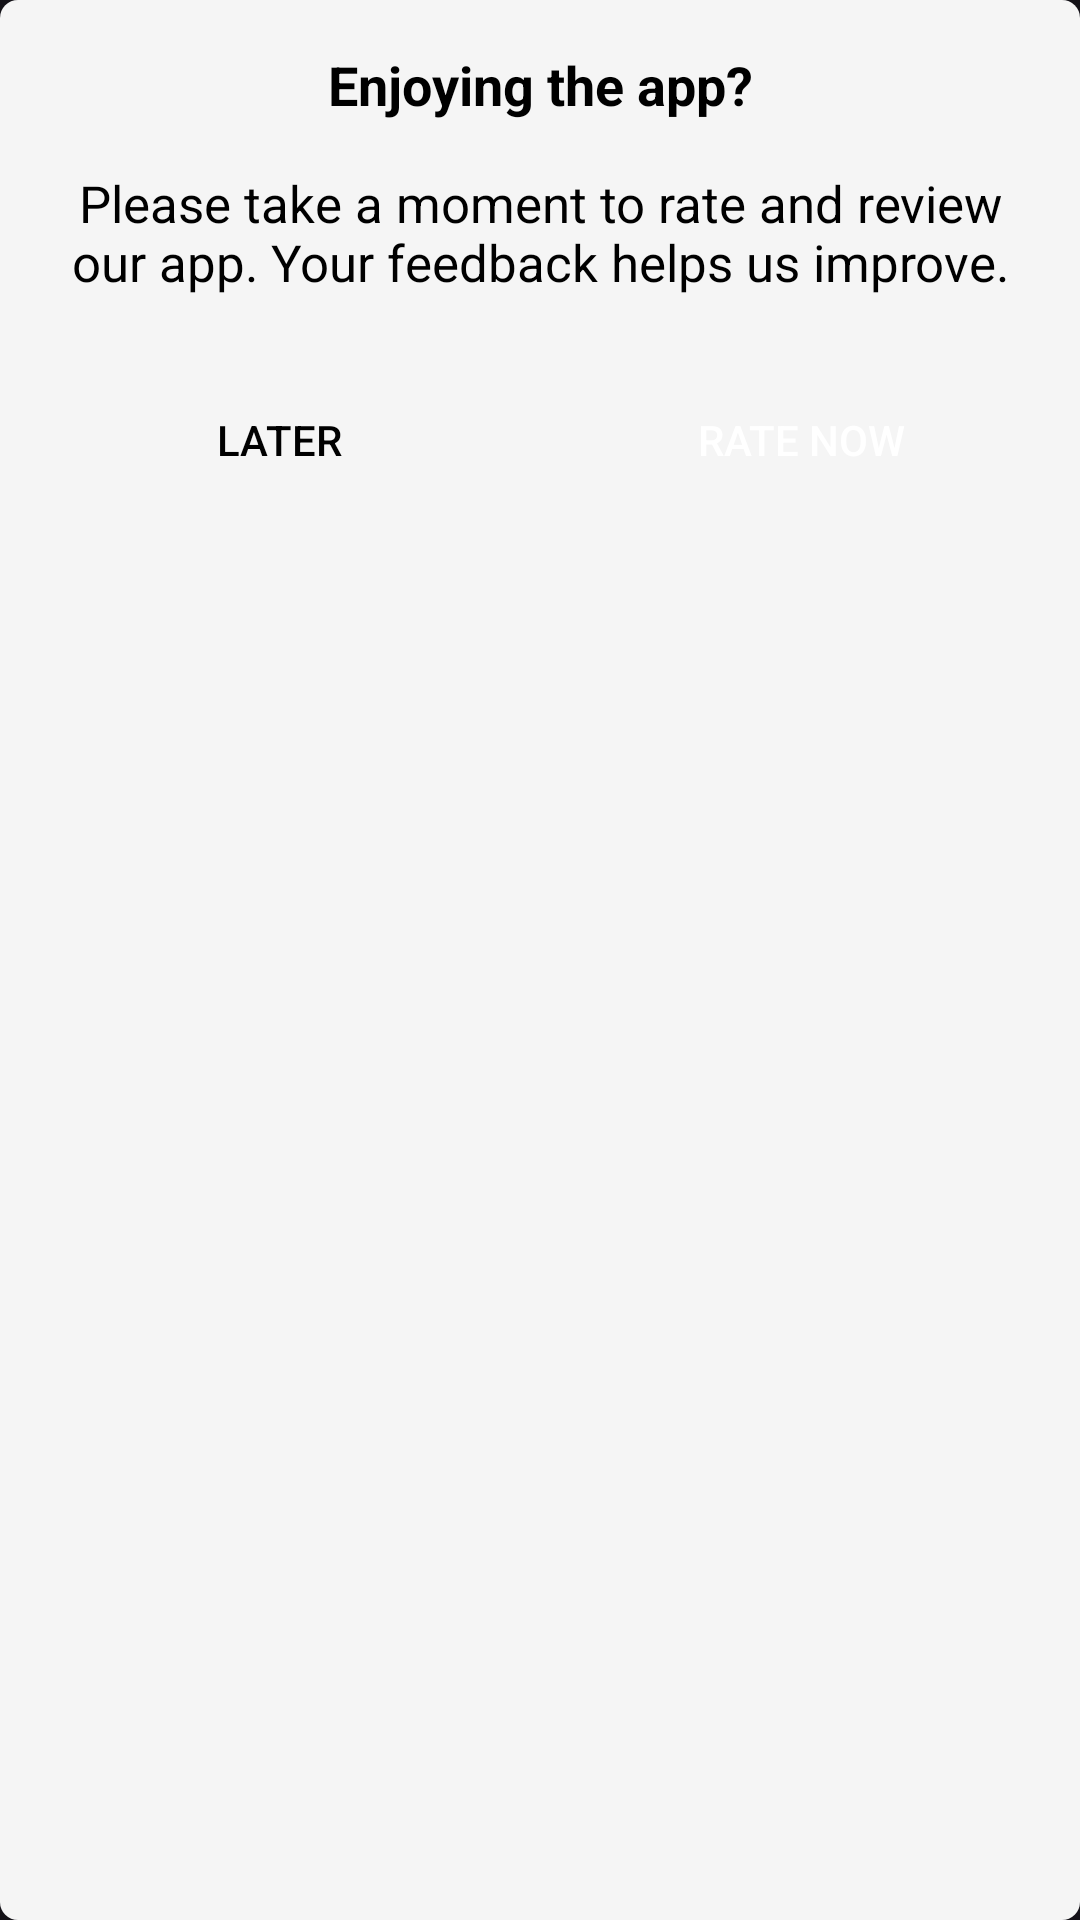

Layout XML and referenced resources for this Android screen:
<!-- AndroidManifest.xml: application theme Theme.MyHealthFitness -->
<!-- res/layout/review.xml -->
<?xml version="1.0" encoding="utf-8"?>
<LinearLayout xmlns:android="http://schemas.android.com/apk/res/android"
    android:layout_width="match_parent"
    android:layout_height="wrap_content"
    android:background="@drawable/edit_text"
    android:orientation="vertical"
    android:padding="16sp">

    <TextView
        android:layout_width="match_parent"
        android:layout_height="wrap_content"
        android:gravity="center_horizontal"
        android:text="Enjoying the app?"
        android:textColor="@color/black"
        android:textSize="18sp"
        android:textStyle="bold" />

    <TextView
        android:id="@+id/dialog_message"
        android:layout_width="match_parent"
        android:layout_height="wrap_content"
        android:layout_marginTop="16sp"
        android:text="Please take a moment to rate and review our app. Your feedback helps us improve."
        android:textAlignment="center"
        android:textColor="@color/black"
        android:textSize="17sp" />

    <LinearLayout
        android:layout_width="match_parent"
        android:layout_height="wrap_content"
        android:layout_marginTop="24sp"
        android:gravity="center_horizontal"
        android:orientation="horizontal"
        android:weightSum="2">


        <androidx.appcompat.widget.AppCompatButton
            android:id="@+id/btn_later"
            android:layout_width="wrap_content"
            android:layout_height="wrap_content"
            android:layout_marginEnd="10sp"
            android:layout_weight="1"
            android:background="@drawable/login_btn"
            android:text="Later"
            android:textColor="@color/black" />

        <androidx.appcompat.widget.AppCompatButton
            android:id="@+id/btn_rate_now"
            android:layout_width="wrap_content"
            android:layout_height="wrap_content"
            android:layout_marginStart="10sp"
            android:layout_weight="1"
            android:background="@drawable/register_btn"
            android:text="Rate Now"
            android:textColor="@color/white" />
    </LinearLayout>

</LinearLayout>
<!-- resources referenced by this layout -->
<resources>
  <color name="black">#FF000000</color>
  <color name="white">#FFFFFFFF</color>
  <!-- drawable edit_text (drawable) -->
  <?xml version="1.0" encoding="utf-8"?>
  <shape xmlns:android="http://schemas.android.com/apk/res/android">
      <corners android:radius="6dp" />
      <solid android:color="#F5F5F5" />
  </shape>
  <style name="Theme.MyHealthFitness" parent="Base.Theme.MyHealthFitness" />
  <style name="Base.Theme.MyHealthFitness" parent="Theme.Material3.Dark.NoActionBar">
          <item name="android:textColor">@color/black</item>
      </style>
</resources>
